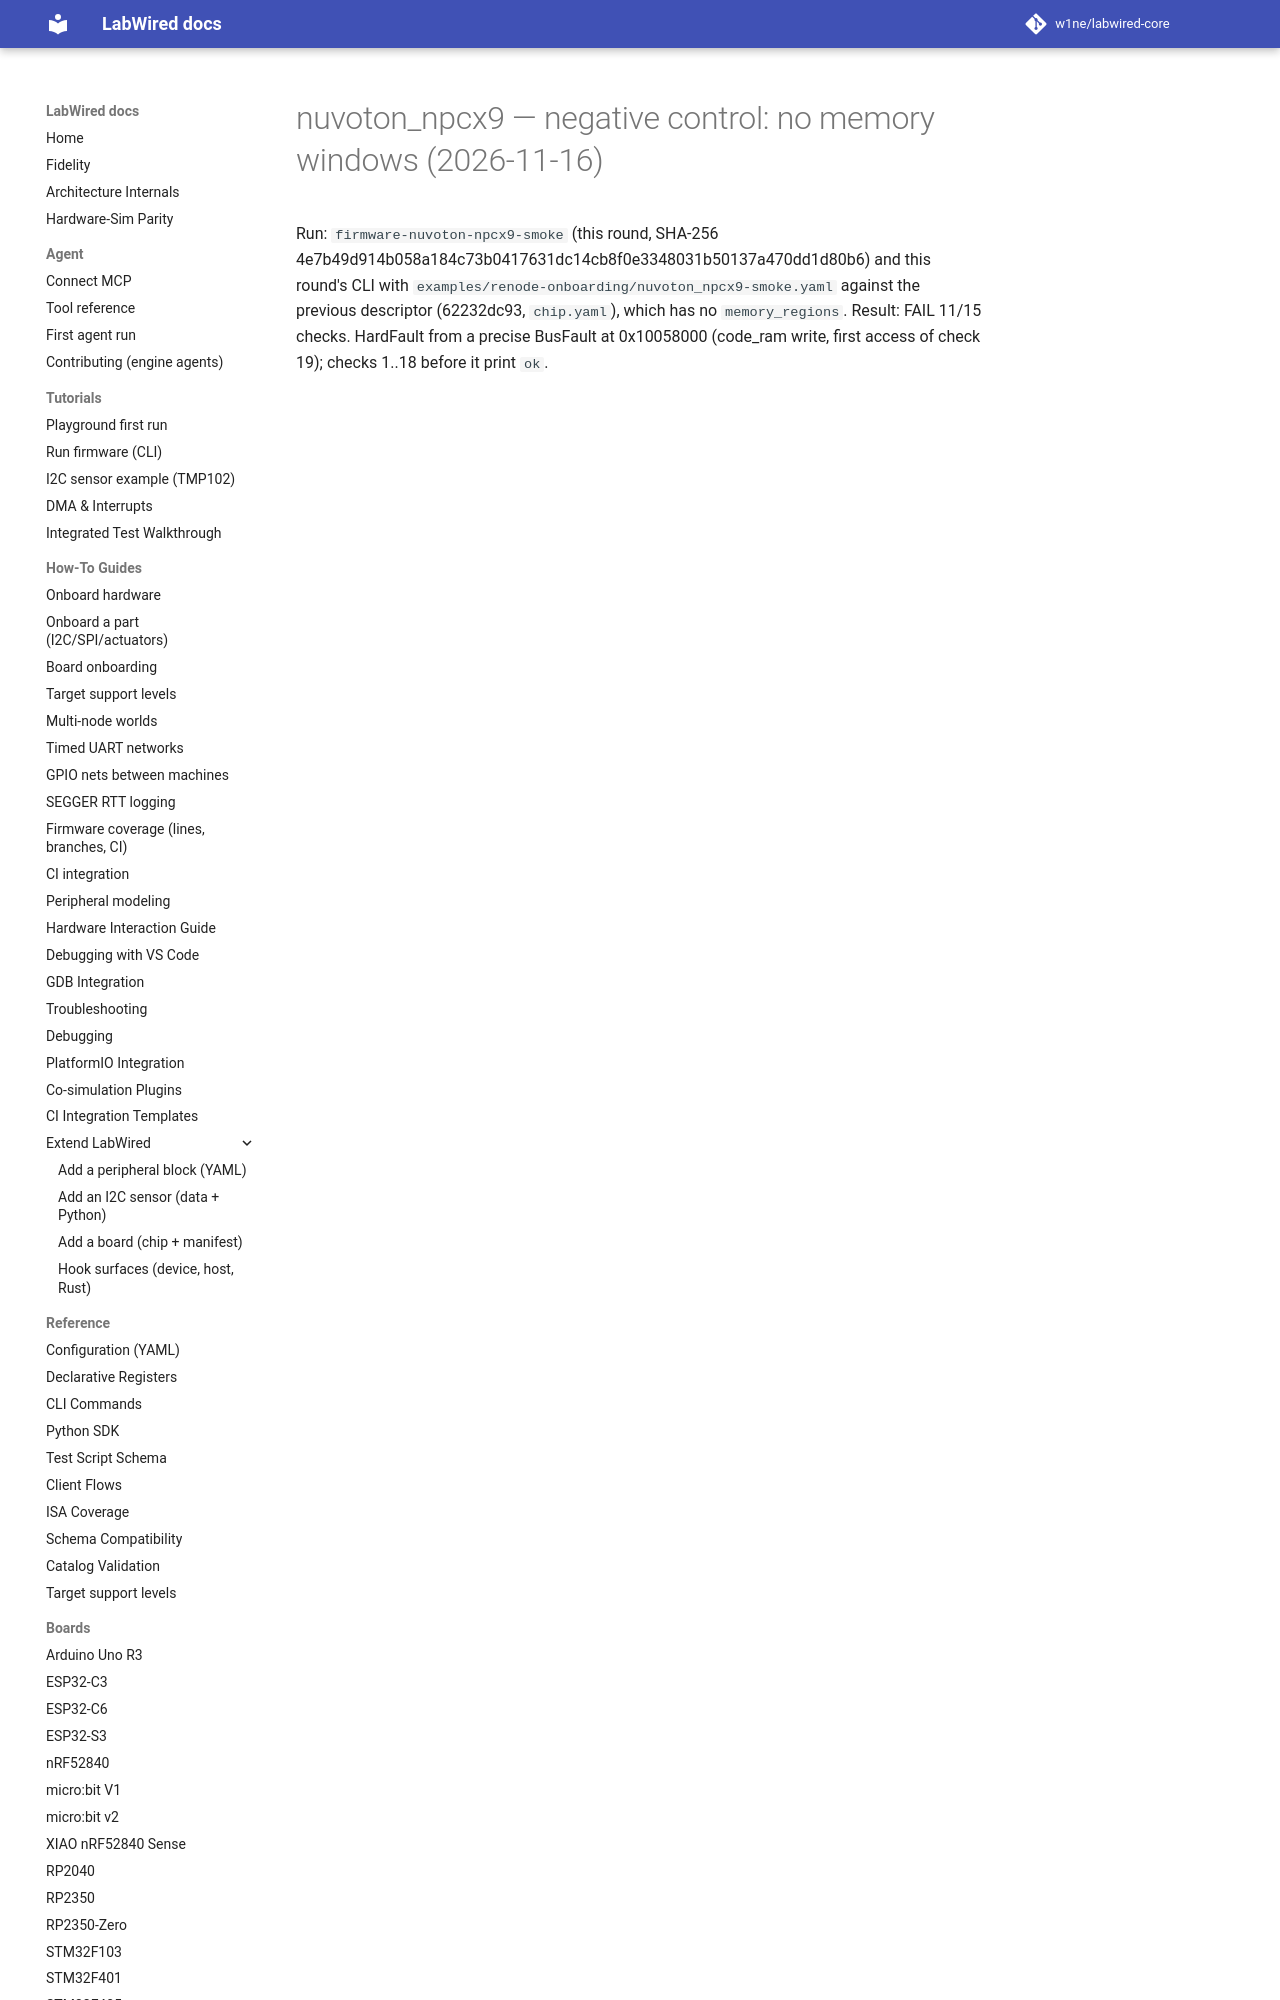

repository: CrispStrobe/labwired-core · page: coverage/renode-onboarding/attempt-history/nuvoton_npcx9/2026-11-16-negative-control-no-memory-windows/NOTE/index.html · generator: mkdocs

# nuvoton_npcx9 — negative control: no memory windows (2026-11-16)

Run: `firmware-nuvoton-npcx9-smoke` (this round, SHA-256 4e7b49d914b058a184c73b0417631dc14cb8f0e3348031b50137a470dd1d80b6) and this round's CLI with `examples/ren
